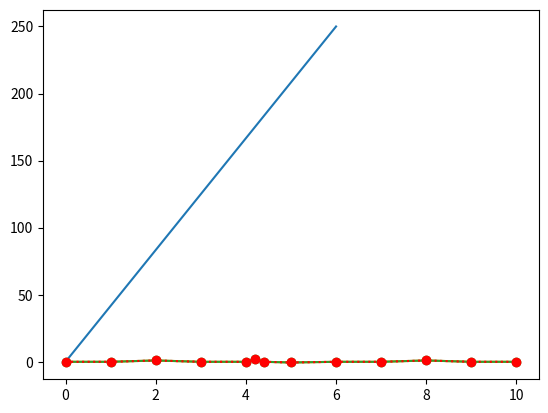

Reproduce this figure in Python.
# -*- coding: utf-8 -*-
"""matplotlib.ipynb

Automatically generated by Colab.

Original file is located at
    https://colab.research.google.com/<link-removed>
"""

import matplotlib.pyplot as plt
import numpy as np

x = np.array([0, 6])
y = np.array([0, 250])

plt.plot(x, y)
plt.show()

x = np.array([0, 1, 2, 3, 4, 4.2, 4.4, 5, 6, 7, 8, 9, 10])
y = np.array([0, 0, 1, 0, 0, 2, 0, -0.5, 0, 0, 1, 0, 0])

plt.plot(x, y)
plt.show()

x = np.array([0, 1, 2, 3, 4, 4.2, 4.4, 5, 6, 7, 8, 9, 10])
y = np.array([0, 0, 1, 0, 0, 2, 0, -0.5, 0, 0, 1, 0, 0])

plt.plot(x, y, marker='o')
plt.show()

x = np.array([0, 1, 2, 3, 4, 4.2, 4.4, 5, 6, 7, 8, 9, 10])
y = np.array([0, 0, 1, 0, 0, 2, 0, -0.5, 0, 0, 1, 0, 0])

plt.plot(x, y, 'o:r')
plt.show()